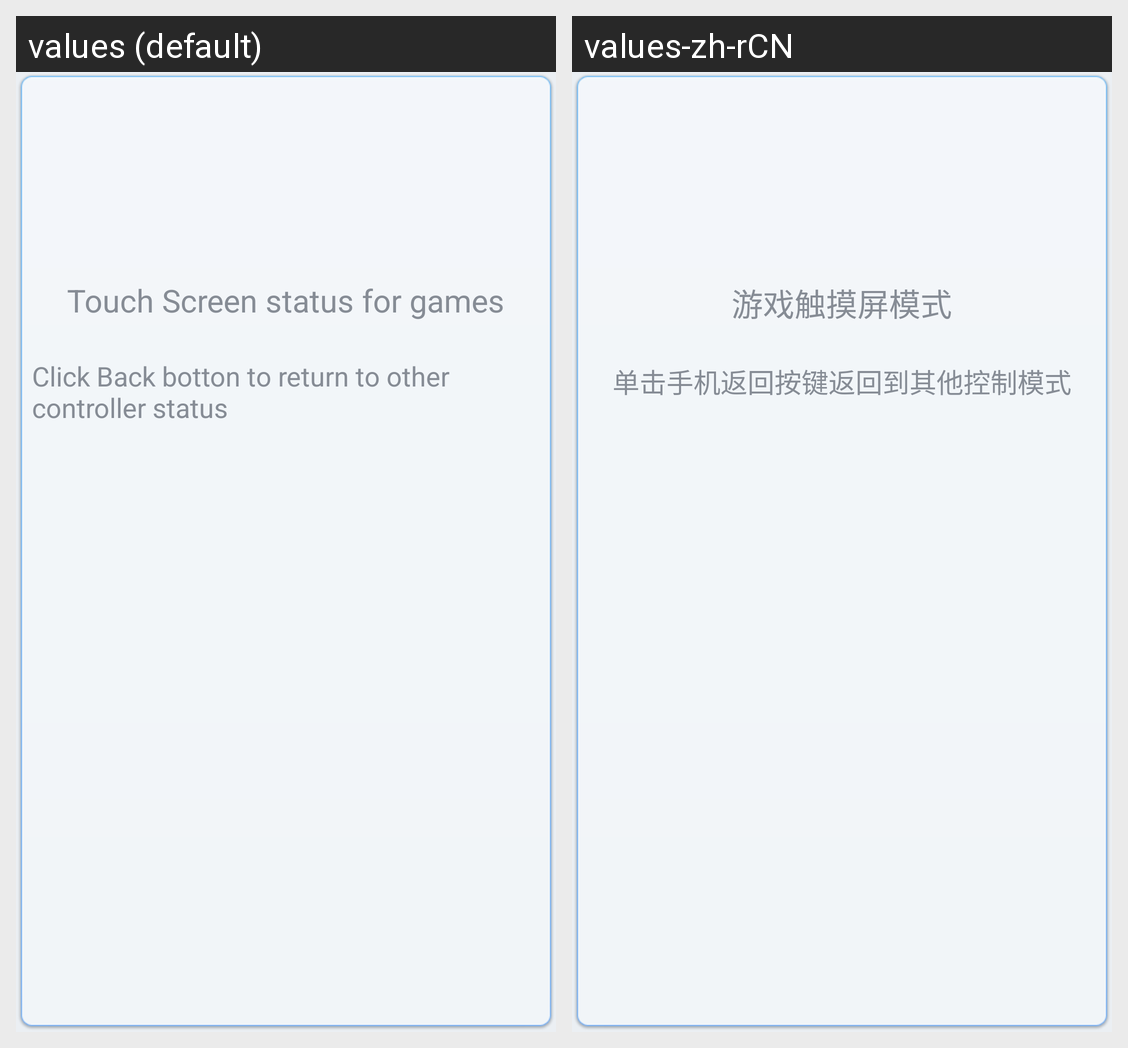

Here is an Android app screen in its default locale and in the app's own translations. Write out the translated-string differences for the strings that appear on this screen.
Android screen res/layout/game_controller.xml rendered under 2 locales, left to right: values (default), values-zh-rCN. Device: Nexus 5 (rendered at 1080×1920; each locale shown at half size, 540×960, under a caption strip naming it); theme android:Theme.NoTitleBar.Fullscreen.
Strings drawn on this screen, with the default value and each locale's value (text and hints the layout hard-codes, and strings that could not be matched under every locale, appear in the picture but are not listed):

remote_control_tip_game1
  values: Touch Screen status for games
  values-zh-rCN: 游戏触摸屏模式

remote_control_tip_game2
  values: Click Back botton to return to other controller status
  values-zh-rCN: 单击手机返回按键返回到其他控制模式
